Image classification data set "data" (rishabhbpd/project_rishabh_das on GitHub). Class labels (2): human, no human.

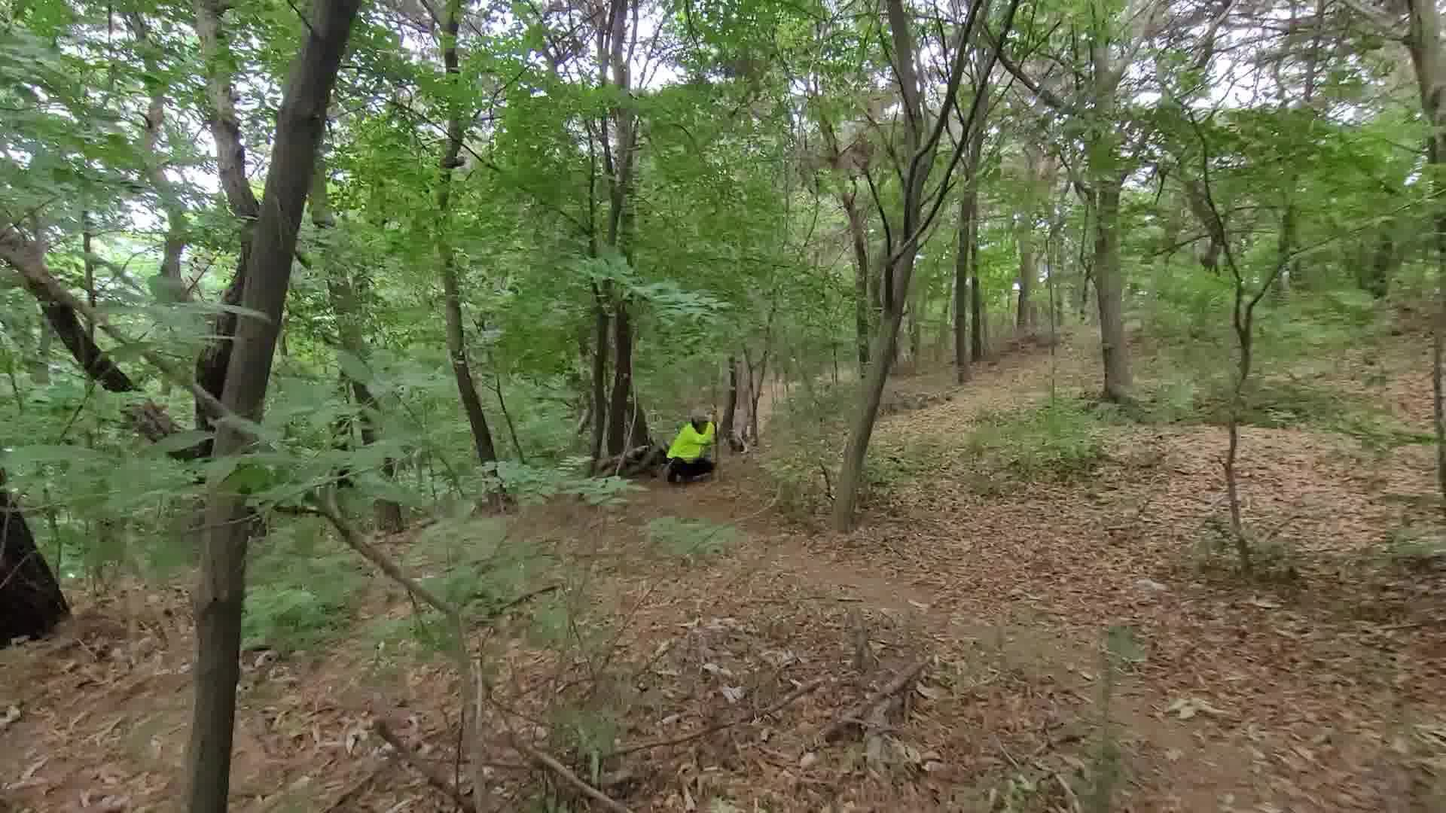
Label: human

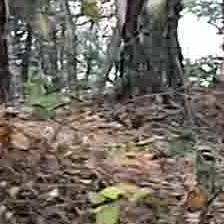
Label: no human

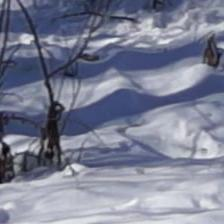
Label: no human

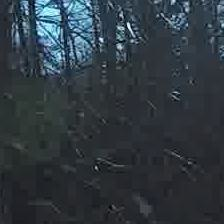
Label: no human

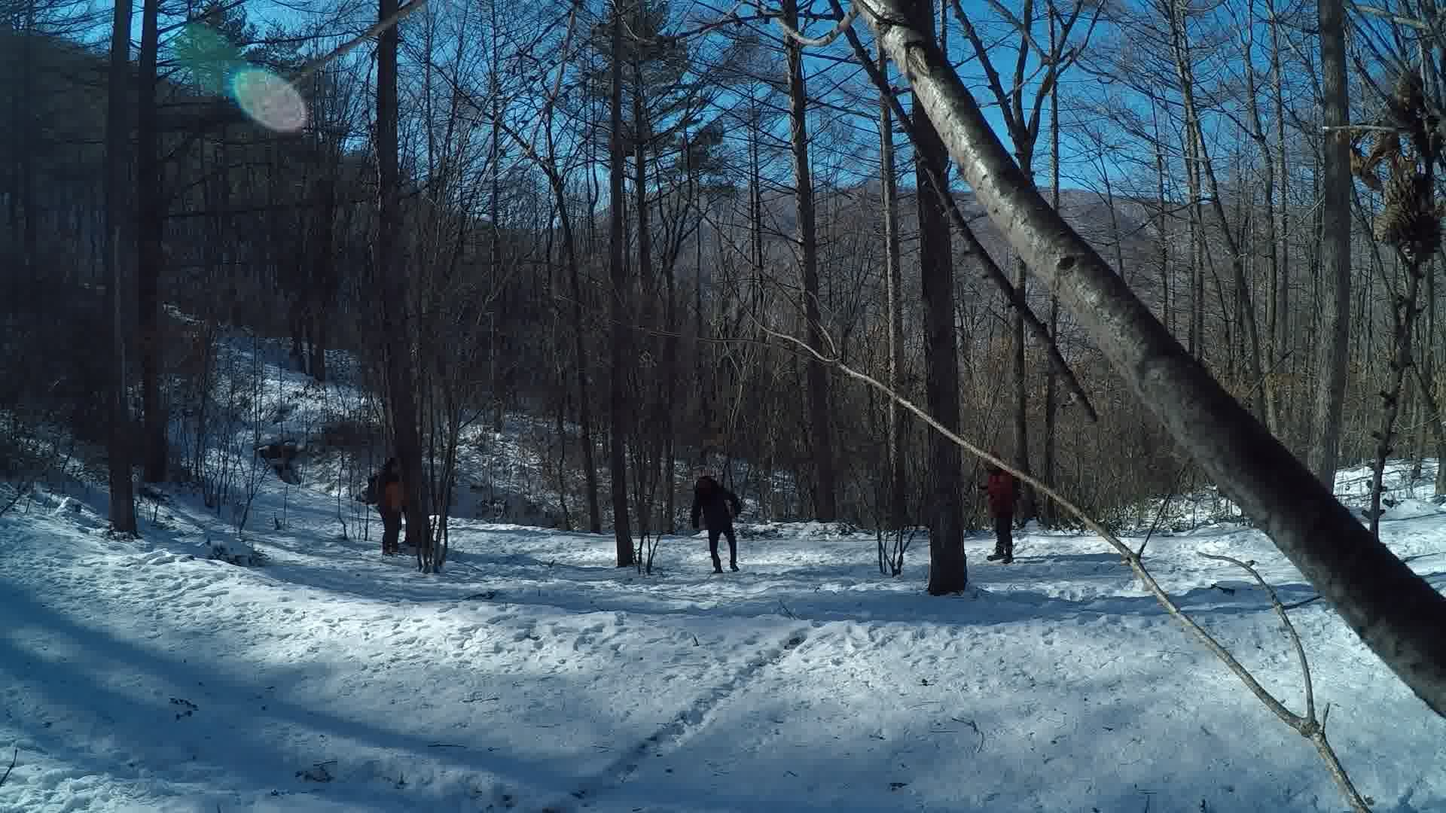
Label: human

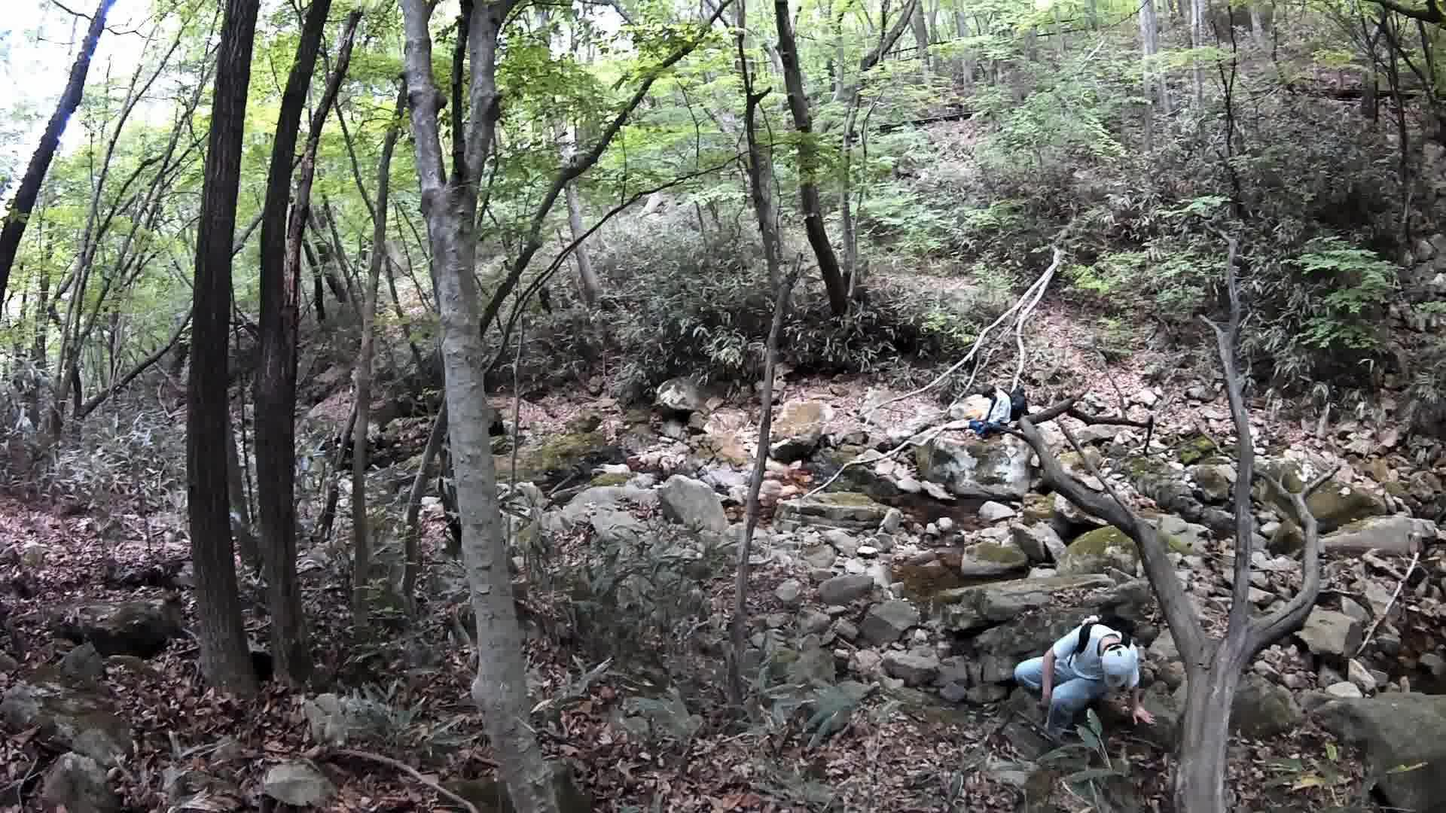
Label: human
